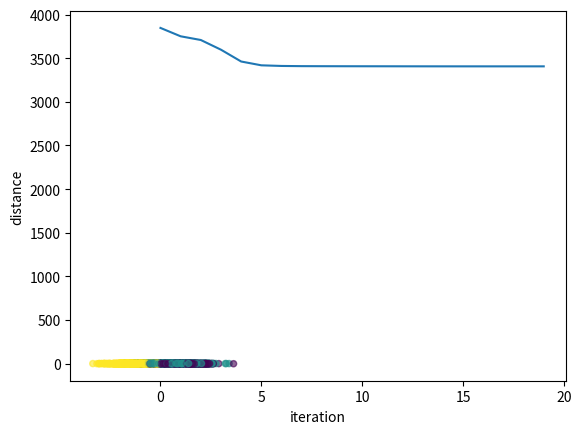

This figure's Python source:
"""
[redacted]
This is a quick implementation of the K-means algorithms by using Numpy.
"""

import numpy as np
import matplotlib.pyplot as plt
N = 4000
K = 3
X = 2
epoch = 20
points = np.random.randn(N, X)

def get_initial_centroids():
    idx = np.arange(N)
    np.random.shuffle(idx)
    return points[idx[:K]]

def get_cluster_id(centroid):
    # points:       5, 2
    # centroids: 3, 1, 2
    # distance:  3, 5, 2
    distance = points - centroid[:, np.newaxis]
    distance = distance**2
    distance = np.sqrt(distance.sum(axis=-1))
    cluster_id = np.argmin(distance, axis=0)
    #https://stackoverflow.com/questions/23435782/numpy-selecting-specific-column-index-per-row-by-using-a-list-of-indexes
    total_distance = np.sum(distance[cluster_id, np.arange(N)])
    return cluster_id, total_distance

def update_centroid(cluster_ids):
    centroids = np.zeros((K, X))
    for i in range(K):
        centroids[i] = np.mean(points[cluster_ids==i], axis = 0)
    return centroids

centroids = get_initial_centroids() 
distances = []
for i in range(20):
    cluster_id, total_distance = get_cluster_id(centroids)
    distances.append(total_distance)
    print(total_distance)
    centroids = update_centroid(cluster_id)
plt.plot(distances)
plt.xlabel('iteration')
plt.ylabel('distance')
plt.savefig('iteration_loss'+str(K)+'.png')
plt.show()
plt.scatter(points[:,0], points[:,1], c=cluster_id, s=20,alpha=0.6)
plt.savefig('cluster_'+str(K)+'.png')
plt.show()
